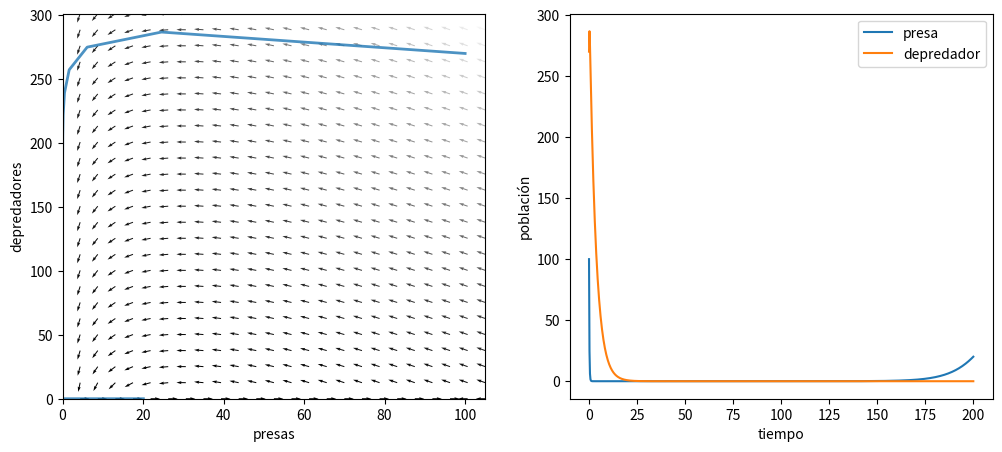

The script that saved this image:
import numpy as np
import matplotlib.pyplot as plt 
from scipy.integrate import odeint

def df_dt(x, t, a, b, c, d,r):
    dx = a * x[0] - r * x[0]**2 - b * x[0] * x[1]
    dy = - c * x[1] + d * x[0] * x[1]
    return np.array([dx, dy])

# Parámetros
a = 0.1 
b = 0.02
c = 0.3
d = 0.01
r = 0.001
# Condiciones iniciales
x0 = 100    # Presas
y0 = 270   # Depredadores
conds_iniciales = np.array([x0, y0])
# Condiciones para integración
tf = 200
N = 800
t = np.linspace(0, tf, N)

solucion_logistic = odeint(df_dt, conds_iniciales, t, args=(a, b, c, d, r))
n_max = np.max(solucion_logistic) * 1.10
fig, ax = plt.subplots(1,2)
fig.set_size_inches(12,5)
x_max = np.max(solucion_logistic[:,0]) * 1.05
y_max = np.max(solucion_logistic[:,1]) * 1.05
x = np.linspace(0, x_max, 25)
y = np.linspace(0, y_max, 25)
xx, yy = np.meshgrid(x, y)
uu, vv = df_dt((xx, yy), 0, a, b, c, d, r)
norm = np.sqrt(uu**2 + vv**2)
uu = uu / norm
vv = vv / norm
ax[0].quiver(xx, yy, uu, vv, norm, cmap=plt.cm.gray)
ax[0].plot(solucion_logistic[:, 0], solucion_logistic[:, 1], lw=2, alpha=0.8)
ax[0].set_xlim(0, x_max)
ax[0].set_ylim(0, y_max) 
ax[0].set_xlabel('presas') 
ax[0].set_ylabel('depredadores')

ax[1].plot(t, solucion_logistic[:, 0], label='presa')
ax[1].plot(t, solucion_logistic[:, 1], label='depredador')
ax[1].legend()
ax[1].set_xlabel('tiempo')
ax[1].set_ylabel('población')
plt.savefig('campo_direcciones_ev_temporal_caso2.png')
plt.show()